The GitHub repository rumreichf/growbot-workspace contains a labelled image folder "cropped_dataset" with 6 categories: cactus, green plant, lavender, leafy plant, lillies, succulent. Examples follow, each with its label.

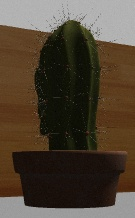
Label: cactus

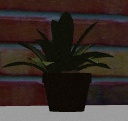
Label: green plant

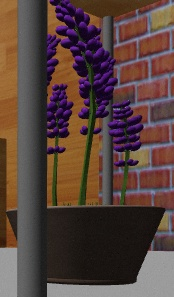
Label: lavender

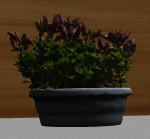
Label: lillies

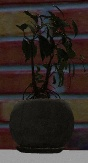
Label: leafy plant

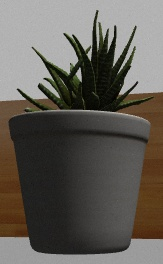
Label: succulent
